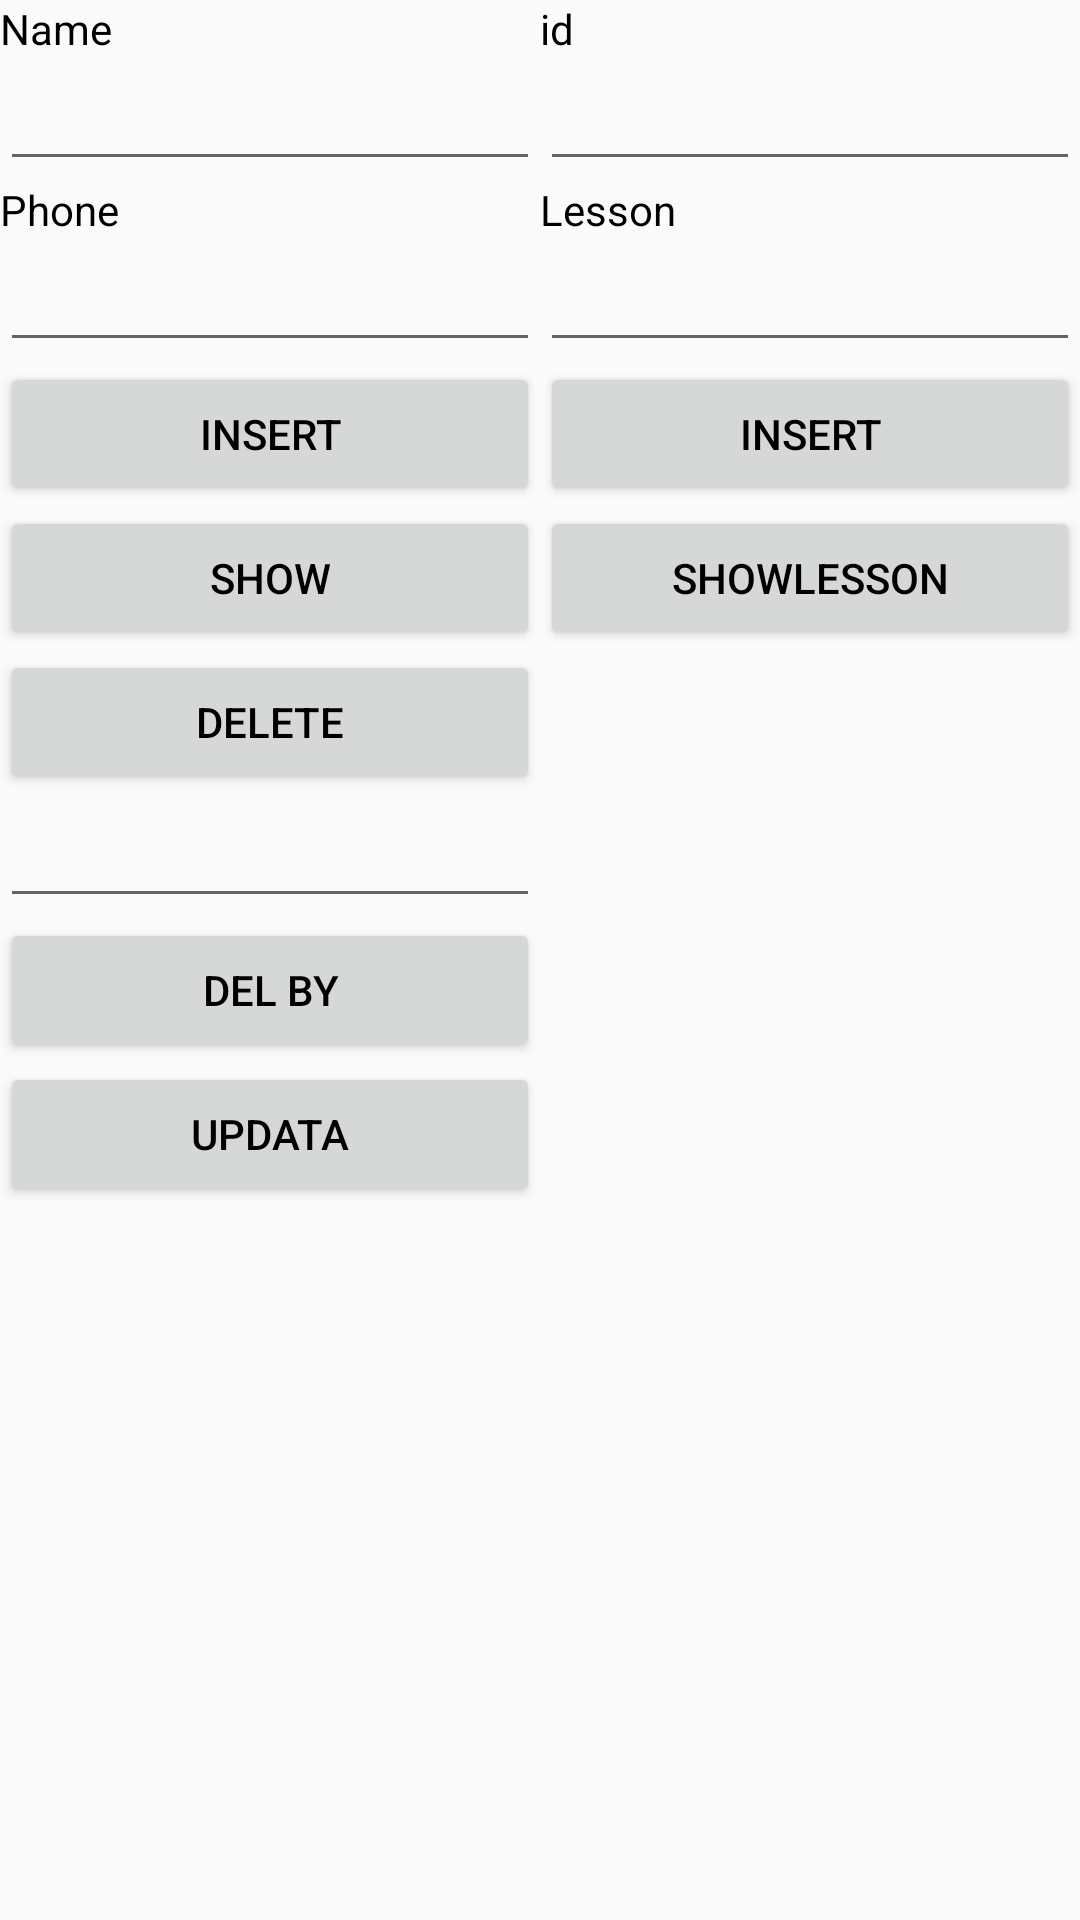

Android layout source for this screen:
<!-- AndroidManifest.xml: application theme AppTheme -->
<!-- res/layout/activity_main.xml -->
<?xml version="1.0" encoding="utf-8"?>
<LinearLayout xmlns:android="http://schemas.android.com/apk/res/android"
    xmlns:tools="http://schemas.android.com/tools"
    android:layout_width="match_parent"
    android:layout_height="match_parent"
    android:orientation="vertical"
    tools:context="best.the.rodionofatenko.com.clientfortestingcodequality.MainActivity">

    <LinearLayout
        android:layout_width="match_parent"
        android:layout_height="match_parent"
        android:orientation="horizontal">

        <LinearLayout
            android:layout_width="match_parent"
            android:layout_height="match_parent"
            android:layout_weight="1"
            android:orientation="vertical">

            <TextView
                android:id="@+id/textView"
                android:layout_width="match_parent"
                android:layout_height="wrap_content"
                android:text="Name" />

            <EditText
                android:id="@+id/nameEdit"
                android:layout_width="match_parent"
                android:layout_height="wrap_content" />

            <TextView
                android:id="@+id/textView2"
                android:layout_width="match_parent"
                android:layout_height="wrap_content"
                android:text="Phone" />

            <EditText
                android:id="@+id/phoneEdit"
                android:layout_width="match_parent"
                android:layout_height="wrap_content" />

            <Button
                android:id="@+id/insertBtn"
                android:layout_width="match_parent"
                android:layout_height="wrap_content"
                android:text="Insert" />

            <Button
                android:id="@+id/showBtn"
                android:layout_width="match_parent"
                android:layout_height="wrap_content"
                android:text="Show" />

            <Button
                android:id="@+id/deleteBtn"
                android:layout_width="match_parent"
                android:layout_height="wrap_content"
                android:text="Delete" />

            <EditText
                android:id="@+id/editId"
                android:layout_width="match_parent"
                android:layout_height="wrap_content"
                android:ems="10"
                android:inputType="textPersonName" />

            <Button
                android:id="@+id/deleteByIdBtn"
                android:layout_width="match_parent"
                android:layout_height="wrap_content"
                android:text="del By" />

            <Button
                android:id="@+id/updataBtn"
                android:layout_width="match_parent"
                android:layout_height="wrap_content"
                android:text="Updata" />
        </LinearLayout>

        <LinearLayout
            android:layout_width="match_parent"
            android:layout_height="match_parent"
            android:layout_weight="1"
            android:orientation="vertical">

            <TextView
                android:layout_width="match_parent"
                android:layout_height="wrap_content"
                android:text="id" />

            <EditText
                android:id="@+id/idStudEditText"
                android:layout_width="match_parent"
                android:layout_height="wrap_content" />

            <TextView
                android:layout_width="match_parent"
                android:layout_height="wrap_content"
                android:text="Lesson" />

            <EditText
                android:id="@+id/lessonEditText"
                android:layout_width="match_parent"
                android:layout_height="wrap_content" />

            <Button
                android:id="@+id/insertLessonBtn"
                android:layout_width="match_parent"
                android:layout_height="wrap_content"
                android:text="Insert" />

            <Button
                android:id="@+id/showLessonBtn"
                android:layout_width="match_parent"
                android:layout_height="wrap_content"
                android:text="ShowLesson" />

        </LinearLayout>
    </LinearLayout>

</LinearLayout>
<!-- resources referenced by this layout -->
<resources>
  <style name="AppTheme" parent="Theme.AppCompat.Light.DarkActionBar">
  
          <item name="colorPrimary">@color/colorPrimary</item>
          <item name="colorPrimaryDark">@color/colorPrimaryDark</item>
          <item name="colorAccent">@color/colorAccent</item>
          <item name="android:textColor">@color/colorBlack</item>
      </style>
  <color name="colorPrimary">#DCE775</color>
  <color name="colorPrimaryDark">#D4E157</color>
  <color name="colorAccent">#CDDC39</color>
  <color name="colorBlack">#000000</color>
</resources>
